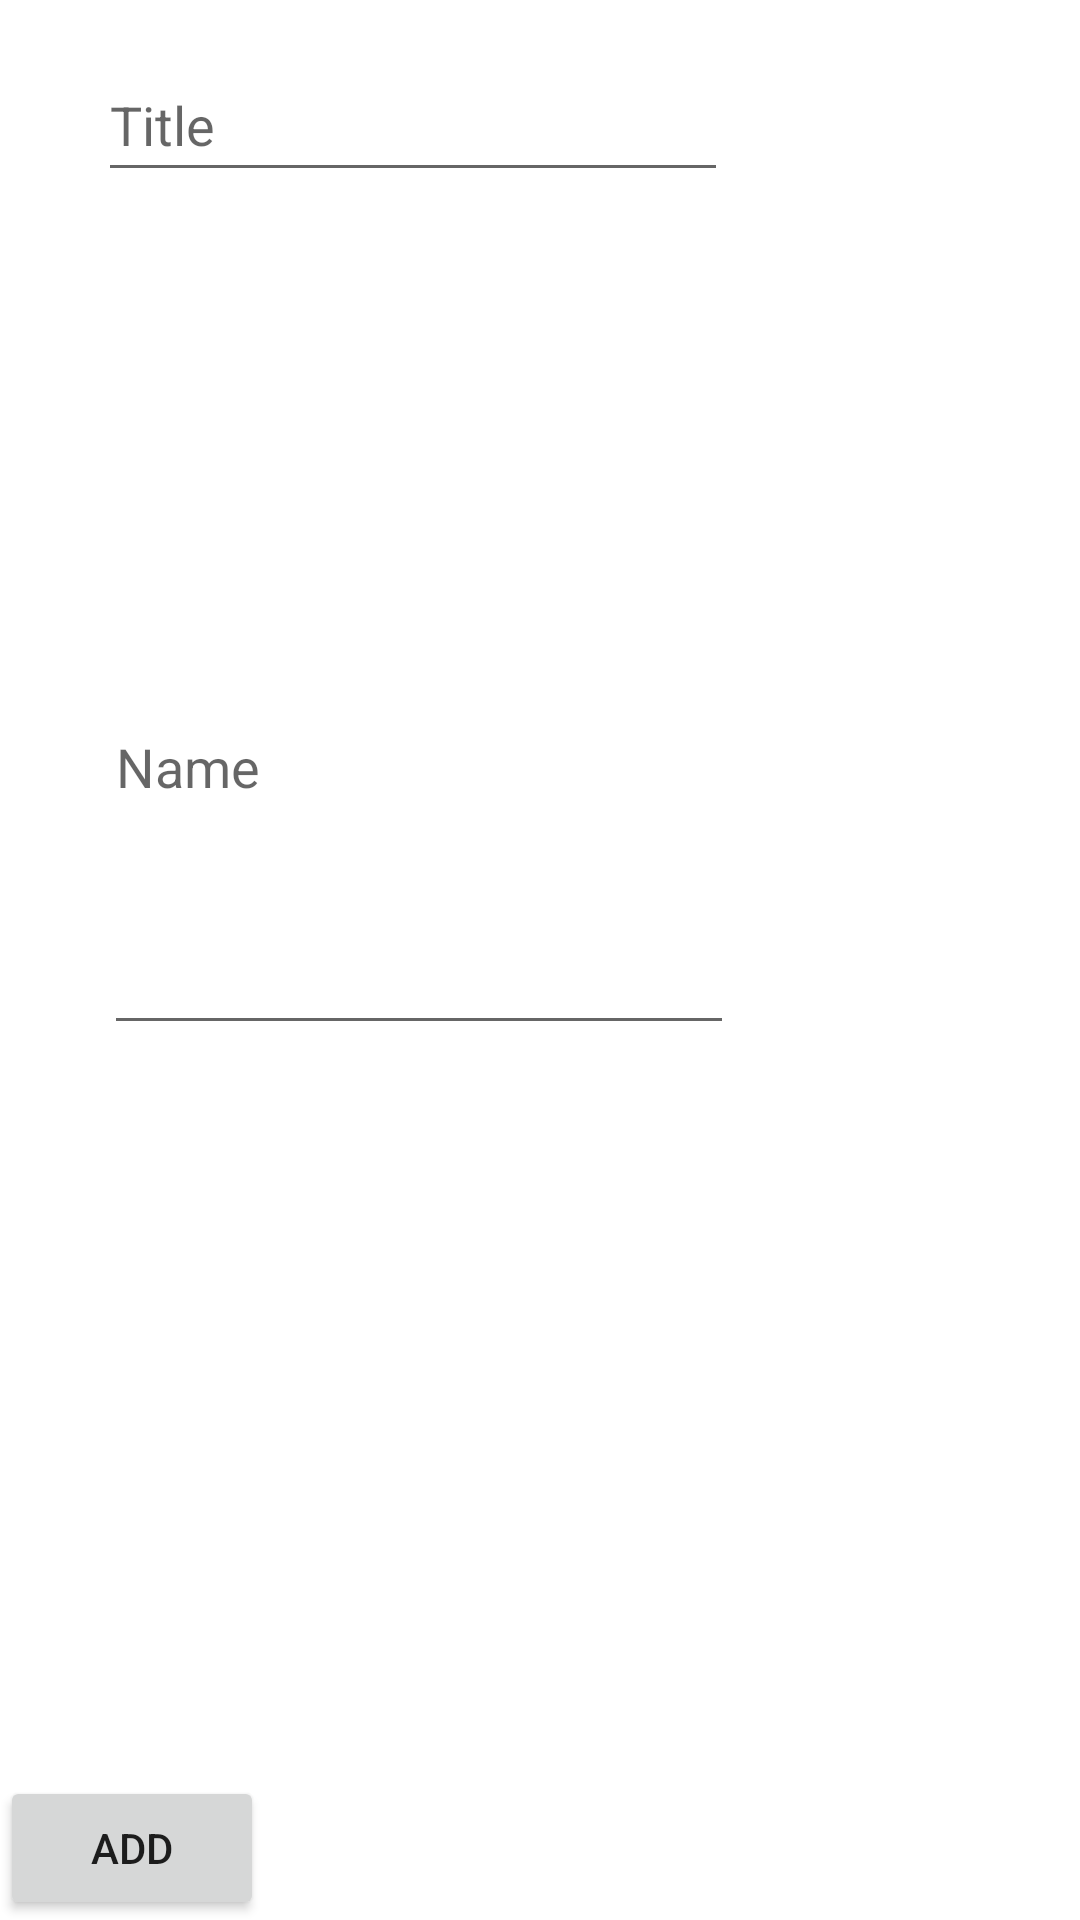

Reconstruct the res/layout file that produces this screen, plus the resources it refers to.
<!-- AndroidManifest.xml: application theme Theme.Note -->
<!-- res/layout/fragment_add_note.xml -->
<?xml version="1.0" encoding="utf-8"?>
<FrameLayout xmlns:android="http://schemas.android.com/apk/res/android"
    xmlns:app="http://schemas.android.com/apk/res-auto"
    xmlns:tools="http://schemas.android.com/tools"
    android:layout_width="match_parent"
    android:layout_height="match_parent"
    tools:context=".screens.AddNoteFragment">

    <androidx.constraintlayout.widget.ConstraintLayout
        android:layout_width="match_parent"
        android:layout_height="match_parent">

        <Button
            android:id="@+id/btadd"
            android:layout_width="wrap_content"
            android:layout_height="wrap_content"
            android:text="@string/btn_add"
            app:layout_constraintBottom_toBottomOf="parent"
            app:layout_constraintStart_toStartOf="parent" />

        <EditText
            android:id="@+id/editTextTextPersonName2"
            android:layout_width="wrap_content"
            android:layout_height="wrap_content"
            android:layout_marginTop="16dp"
            android:layout_marginEnd="85dp"
            android:ems="10"
            android:hint="@string/ed_title"
            android:inputType="textPersonName"
            android:minHeight="48dp"
            app:layout_constraintEnd_toEndOf="parent"
            app:layout_constraintStart_toStartOf="parent"
            app:layout_constraintTop_toTopOf="parent" />

        <EditText
            android:id="@+id/editTextTextPersonName3"
            android:layout_width="wrap_content"
            android:layout_height="wrap_content"
            android:layout_marginTop="96dp"
            android:layout_marginEnd="81dp"
            android:ems="10"
            android:inputType="textMultiLine"
            android:lines="8"
            android:hint="@string/ed_name"
            android:minHeight="48dp"
            app:layout_constraintEnd_toEndOf="parent"
            app:layout_constraintStart_toStartOf="parent"
            app:layout_constraintTop_toBottomOf="@+id/editTextTextPersonName2" />
    </androidx.constraintlayout.widget.ConstraintLayout>
</FrameLayout>
<!-- resources referenced by this layout -->
<resources>
  <string name="btn_add">ADD</string>
  <string name="ed_name">Name</string>
  <string name="ed_title">Title</string>
  <style name="Theme.Note" parent="Theme.MaterialComponents.DayNight.DarkActionBar">
          
          <item name="colorPrimary">@color/black</item>
          <item name="colorPrimaryVariant">@color/black</item>
          <item name="colorOnPrimary">@color/white</item>
          
          <item name="colorSecondary">@color/teal_200</item>
          <item name="colorSecondaryVariant">@color/teal_700</item>
          <item name="colorOnSecondary">@color/black</item>
          
          <item name="android:statusBarColor" tools:targetApi="l">?attr/colorPrimaryVariant</item>
          
      </style>
  <!-- not gathered from this repository: default colours our renderer supplied (Android Studio template values) -->
  <color name="teal_200">#FF03DAC5</color>
  <color name="teal_700">#FF018786</color>
  <color name="black">#FF000000</color>
  <color name="white">#FFFFFFFF</color>
</resources>
